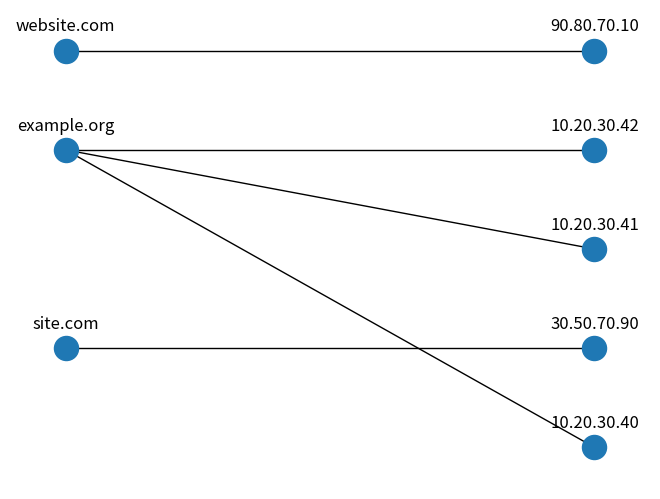

This chart was generated by the following Python code:
import pandas as pd
import networkx as nx
import matplotlib.pyplot as plt

df = pd.DataFrame(
    {'IP': ['10.20.30.40',
      '30.50.70.90',
      '10.20.30.41',
      '10.20.30.42',
      '90.80.70.10'],
     'domain': ['example.org',
      'site.com',
      'example.org',
      'example.org',
      'website.com'],
     'subdomain': ['test1', 'something', 'test2', 'test3', 'else']})

B = nx.Graph()
B.add_nodes_from(df['domain'], bipartite=1)
B.add_nodes_from(df['IP'], bipartite=0)
B.add_weighted_edges_from(
    [(row['domain'], row['IP'], 1) for idx, row in df.iterrows()],
    weight='weight')

print(B.edges(data=True))
# [('test1', 'example.org', {'weight': 1}), ('test3', 'example.org', {'weight': 1}), ('test2', 'example.org', {'weight': 1}), ('website.com', 'else', {'weight': 1}), ('site.com', 'something', {'weight': 1})]

pos = {node:[0, i] for i,node in enumerate(df['domain'])}
pos.update({node:[1, i] for i,node in enumerate(df['IP'])})
nx.draw(B, pos, with_labels=False)
for p in pos:  # raise text positions
    pos[p][1] += 0.25
nx.draw_networkx_labels(B, pos)

plt.show()
